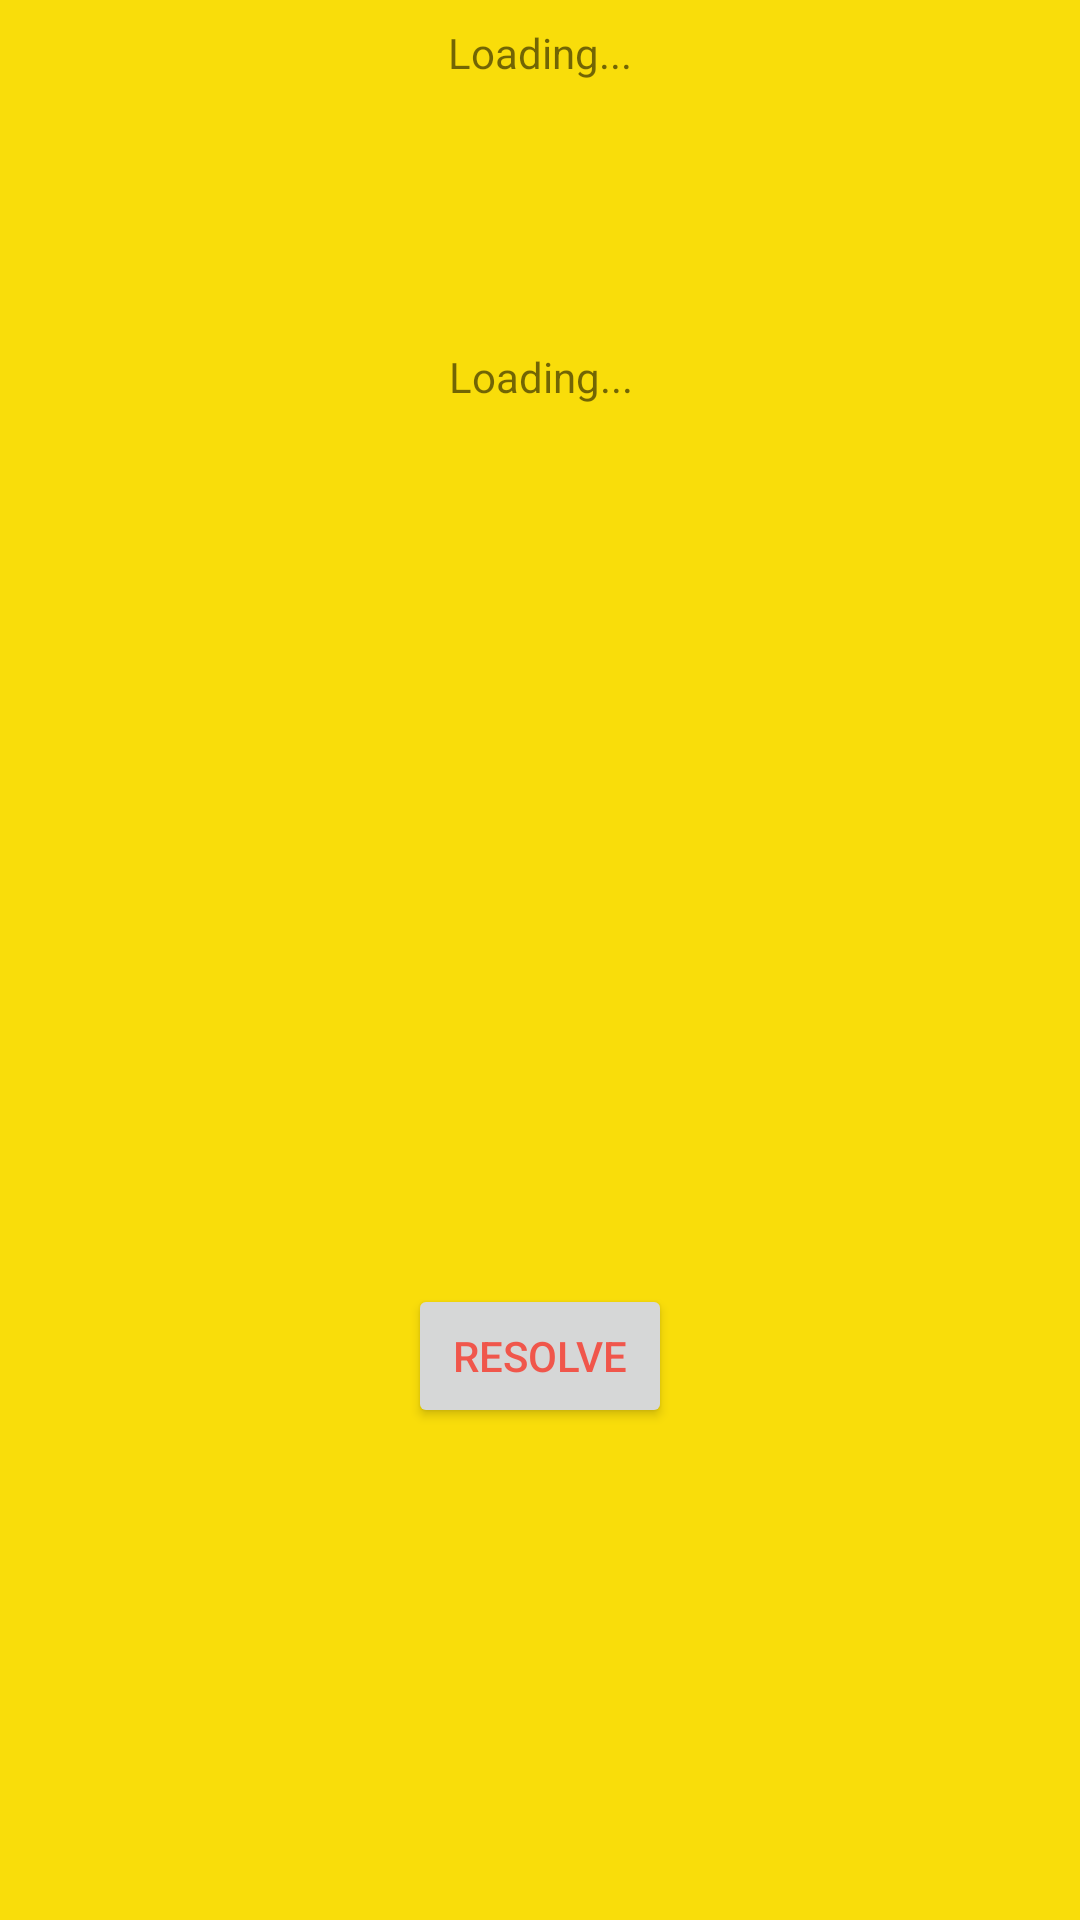

Reconstruct the res/layout file that produces this screen, plus the resources it refers to.
<!-- AndroidManifest.xml: application theme AppTheme -->
<!-- res/layout/activity_resolve_bug.xml -->
<?xml version="1.0" encoding="utf-8"?>
<android.support.constraint.ConstraintLayout xmlns:android="http://schemas.android.com/apk/res/android"
    xmlns:app="http://schemas.android.com/apk/res-auto"
    xmlns:tools="http://schemas.android.com/tools"
    android:layout_width="match_parent"
    android:layout_height="match_parent"
    tools:context="com.example.YT_8.cytrition.bugs.ResolveBugActivity">

    <TextView
        android:id="@+id/reportIDTV"
        android:layout_width="wrap_content"
        android:layout_height="wrap_content"
        android:layout_marginTop="8dp"
        android:text="Loading..."
        android:textAlignment="center"
        app:layout_constraintEnd_toEndOf="parent"
        app:layout_constraintHorizontal_bias="0.5"
        app:layout_constraintStart_toStartOf="parent"
        app:layout_constraintTop_toTopOf="parent" />

    <TextView
        android:id="@+id/reportTV"
        android:layout_width="426dp"
        android:layout_height="62dp"
        android:layout_marginTop="116dp"
        android:text="Loading..."
        android:textAlignment="center"
        app:layout_constraintEnd_toEndOf="parent"
        app:layout_constraintHorizontal_bias="0.5"
        app:layout_constraintStart_toStartOf="parent"
        app:layout_constraintTop_toTopOf="parent" />

    <Button
        android:id="@+id/resolveButton"
        android:layout_width="wrap_content"
        android:layout_height="wrap_content"
        android:layout_marginBottom="164dp"
        android:text="Resolve"
        app:layout_constraintBottom_toBottomOf="parent"
        app:layout_constraintEnd_toEndOf="parent"
        app:layout_constraintStart_toStartOf="parent" />
</android.support.constraint.ConstraintLayout>
<!-- resources referenced by this layout -->
<resources>
  <style name="AppTheme" parent="Theme.AppCompat.Light.DarkActionBar">
          
          <item name="colorPrimary">@color/colorPrimary</item>
          <item name="colorPrimaryDark">@color/colorPrimaryDark</item>
          <item name="colorAccent">@color/colorAccent</item>
          <item name="android:colorForeground">@color/colorPrimary</item>
          <item name="android:colorBackground">@color/background_material_light</item>
      </style>
  <color name="colorPrimary">#f44336</color>
  <color name="colorPrimaryDark">#d32f2f</color>
  <color name="colorAccent">#ff1744</color>
  <color name="background_material_light">#f9dd0a</color>
</resources>
